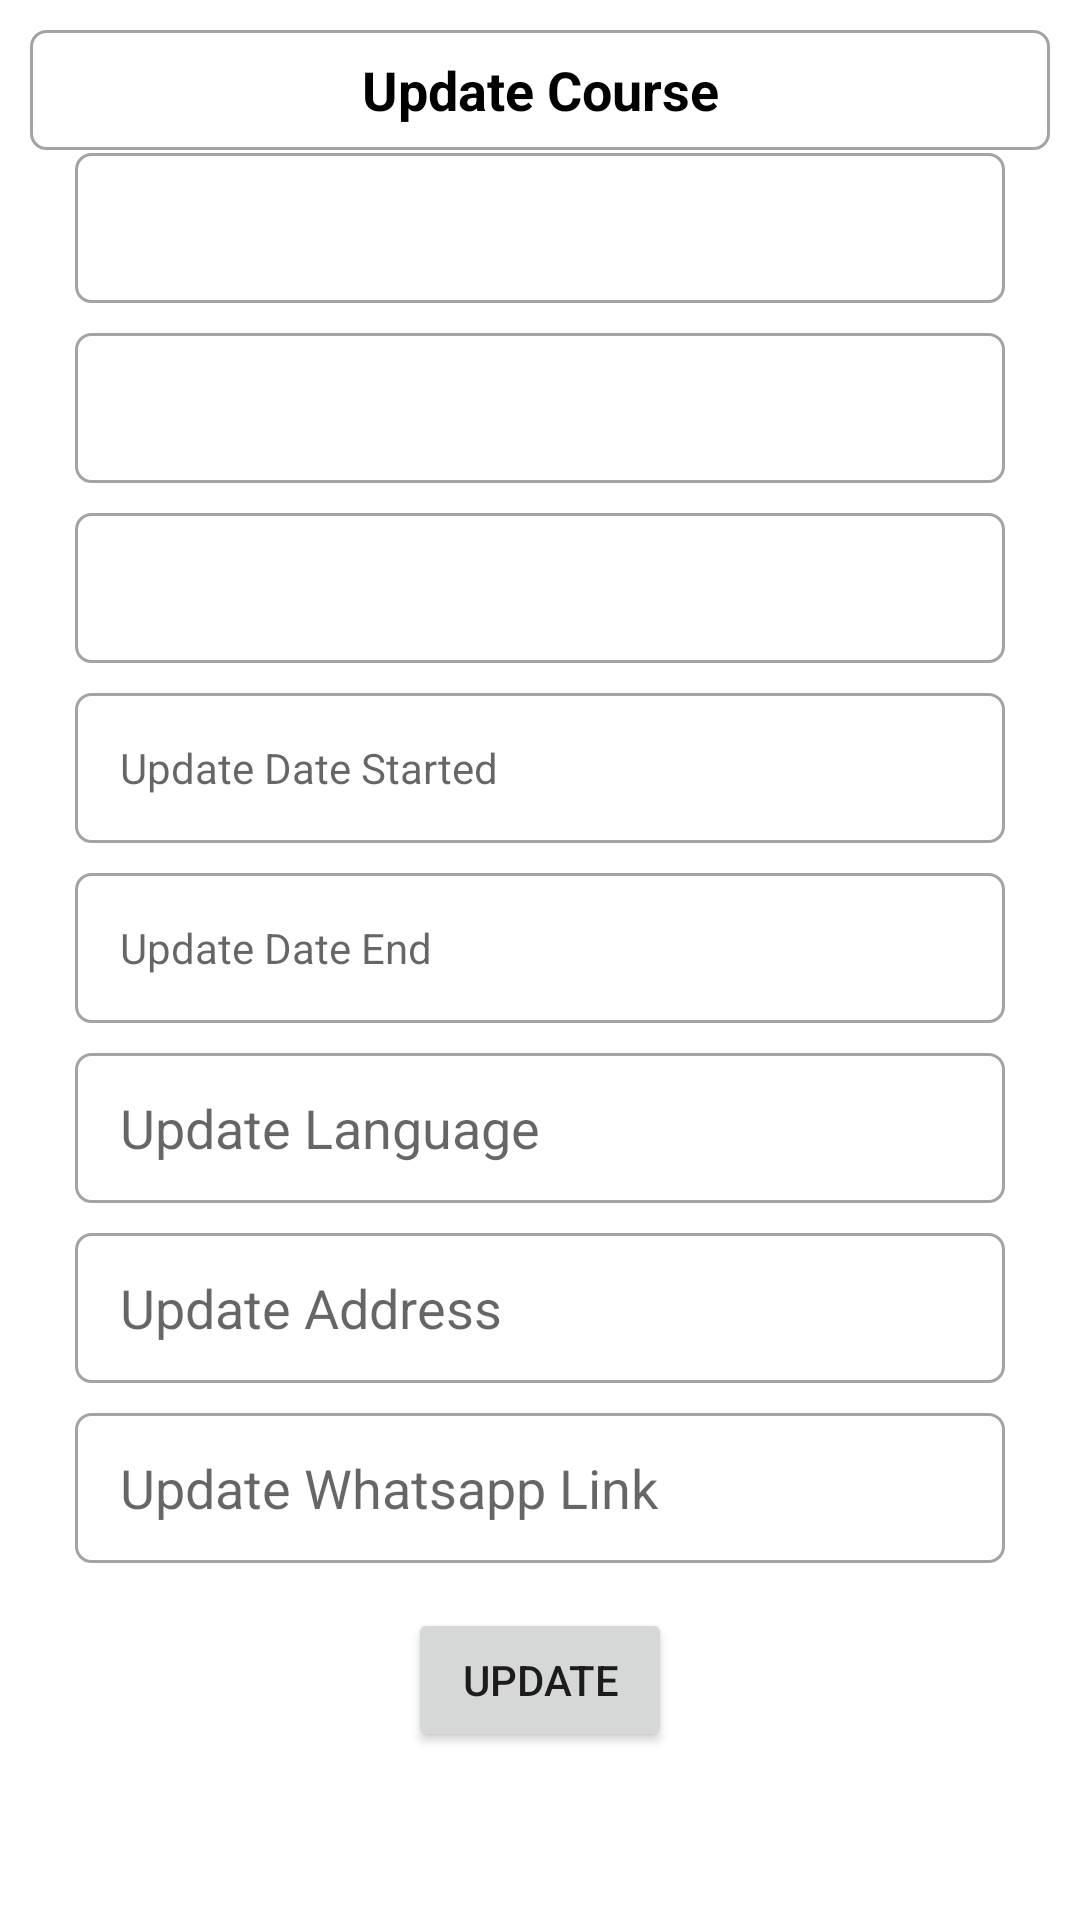

Android layout source for this screen:
<!-- AndroidManifest.xml: application theme Theme.OnlineClasses -->
<!-- res/layout/activity_update_class.xml -->
<?xml version="1.0" encoding="utf-8"?>
<RelativeLayout xmlns:android="http://schemas.android.com/apk/res/android"
    xmlns:app="http://schemas.android.com/apk/res-auto"
    xmlns:tools="http://schemas.android.com/tools"
    android:layout_width="match_parent"
    android:layout_height="match_parent"
    tools:context=".teacher.UpdateClass">

    <TextView
        android:id="@+id/title"
        android:layout_width="match_parent"
        android:layout_height="40dp"
        android:text="Update Course"
        android:textColor="@color/black"
        android:textSize="18dp"
        android:textStyle="bold"
        android:layout_margin="10dp"
        android:gravity="center"
        android:background="@drawable/edittext_border"/>

    <LinearLayout
        android:layout_width="match_parent"
        android:layout_height="wrap_content"
        android:orientation="vertical"
        android:layout_margin="20dp"
        android:gravity="center"
        android:layout_centerInParent="true">

        <Spinner
            android:id="@+id/update_subject"
            android:layout_width="match_parent"
            android:layout_height="50dp"
            android:hint="Update Course"
            android:inputType="textCapWords"
            android:paddingLeft="10dp"
            android:layout_margin="5dp"
            android:background="@drawable/edittext_border"/>

        <Spinner
            android:id="@+id/update_state"
            android:layout_width="match_parent"
            android:layout_height="50dp"
            android:hint="Update State"
            android:paddingLeft="10dp"
            android:layout_margin="5dp"
            android:background="@drawable/edittext_border"/>

        <Spinner
            android:id="@+id/update_district"
            android:layout_width="match_parent"
            android:layout_height="50dp"
            android:hint="Update District"
            android:paddingLeft="10dp"
            android:layout_margin="5dp"
            android:background="@drawable/edittext_border"/>

        <TextView
            android:id="@+id/update_date_started"
            android:layout_width="match_parent"
            android:layout_height="50dp"
            android:hint="Update Date Started"
            android:gravity="start|center"
            android:textColor="@color/black"
            android:paddingLeft="15dp"
            android:layout_margin="5dp"
            android:background="@drawable/edittext_border"/>

        <TextView
            android:id="@+id/update_date_end"
            android:layout_width="match_parent"
            android:layout_height="50dp"
            android:hint="Update Date End"
            android:gravity="start|center"
            android:textColor="@color/black"
            android:paddingLeft="15dp"
            android:layout_margin="5dp"
            android:background="@drawable/edittext_border"/>

        <EditText
            android:id="@+id/update_language"
            android:layout_width="match_parent"
            android:layout_height="50dp"
            android:hint="Update Language"
            android:paddingLeft="15dp"
            android:layout_margin="5dp"
            android:background="@drawable/edittext_border"/>

        <EditText
            android:id="@+id/update_address"
            android:layout_width="match_parent"
            android:layout_height="50dp"
            android:hint="Update Address"
            android:paddingLeft="15dp"
            android:layout_margin="5dp"
            android:background="@drawable/edittext_border"/>

        <EditText
            android:id="@+id/update_whatsapp"
            android:layout_width="match_parent"
            android:layout_height="50dp"
            android:hint="Update Whatsapp Link"
            android:paddingLeft="15dp"
            android:layout_margin="5dp"
            android:background="@drawable/edittext_border"/>


        <Button
            android:id="@+id/update_class"
            android:layout_width="wrap_content"
            android:layout_height="wrap_content"
            android:text="Update"
            android:layout_margin="10dp"/>

    </LinearLayout>

</RelativeLayout>
<!-- resources referenced by this layout -->
<resources>
  <color name="black">#FF000000</color>
  <!-- drawable edittext_border (drawable) -->
  <?xml version="1.0" encoding="utf-8"?>
  
  <shape xmlns:android="http://schemas.android.com/apk/res/android">
  
  
  
      <corners android:radius="5dp"/>
  
      <stroke android:width="1dp" android:color="#A4A3A3"/>
  
  </shape>
  <style name="Theme.OnlineClasses" parent="Base.Theme.OnlineClasses" />
  <style name="Base.Theme.OnlineClasses" parent="Theme.MaterialComponents.DayNight.DarkActionBar">
          
          
      </style>
</resources>
